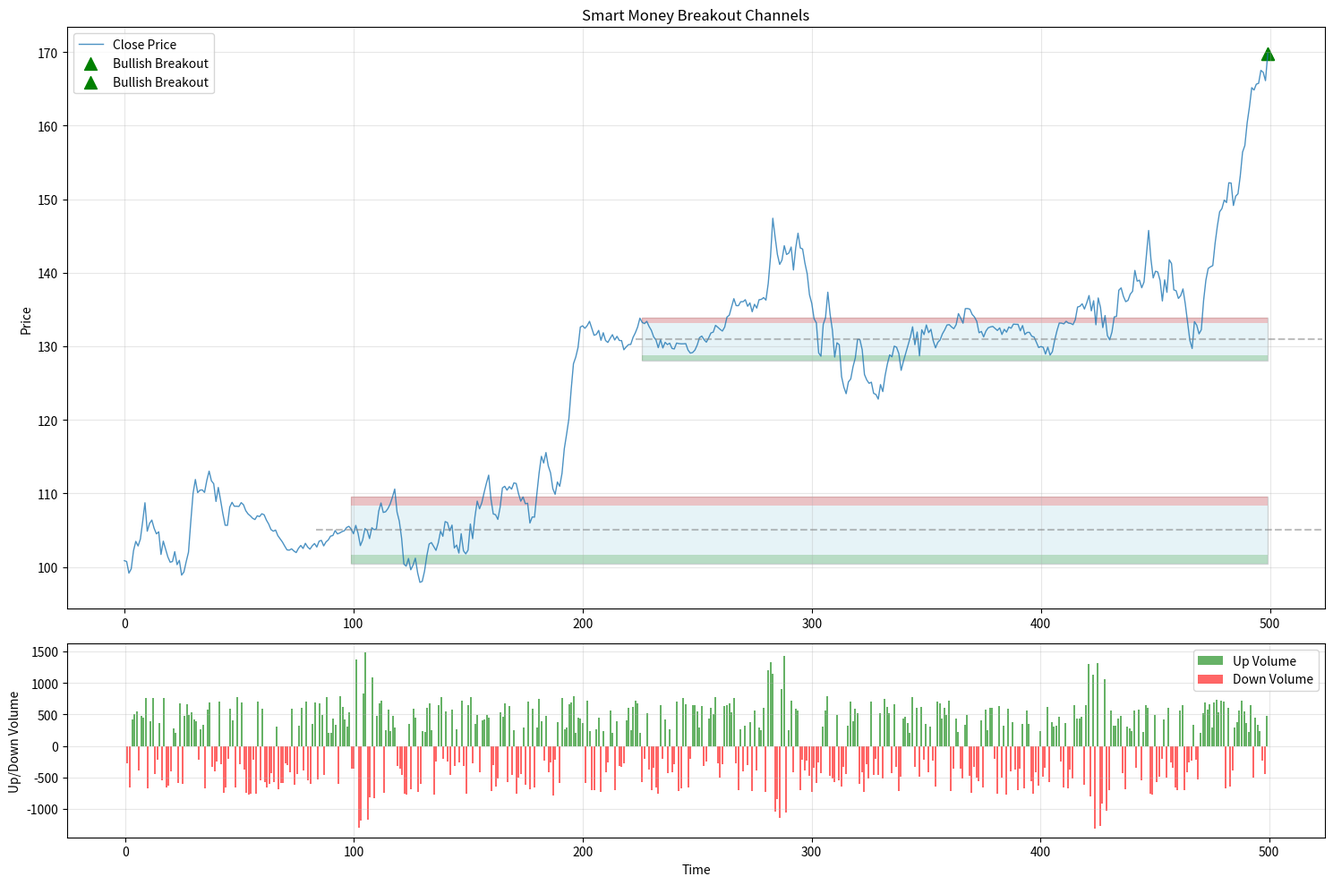

The matplotlib source for this figure:
import pandas as pd
import numpy as np
import matplotlib.pyplot as plt
import matplotlib.patches as patches
from matplotlib.colors import LinearSegmentedColormap
from typing import List, Tuple, Dict, Optional
import warnings
warnings.filterwarnings('ignore')

class SmartMoneyBreakoutChannels:
    """
    Smart Money Breakout Channels Indicator
    
    Identifies consolidation zones and breakout signals with volume analysis
    """
    
    def __init__(self, 
                 overlap: bool = False,
                 strong_closes: bool = True,
                 normalization_length: int = 100,
                 box_detection_length: int = 14,
                 show_volume: bool = True,
                 volume_mode: str = "Comparison",  # "Volume", "Comparison", "Delta"
                 volume_scale: float = 0.5):
        
        self.overlap = overlap
        self.strong_closes = strong_closes
        self.normalization_length = normalization_length
        self.box_detection_length = box_detection_length
        self.show_volume = show_volume
        self.volume_mode = volume_mode
        self.volume_scale = volume_scale
        
        # Storage for channels
        self.channels = []
        self.breakout_signals = []
        
    def rolling_window_stats(self, series: pd.Series, window: int) -> Tuple[pd.Series, pd.Series]:
        """Calculate rolling min and max"""
        return series.rolling(window=window).min(), series.rolling(window=window).max()
    
    def normalize_price(self, df: pd.DataFrame) -> pd.Series:
        """Normalize price between 0 and 1 based on recent range"""
        low_min = df['Low'].rolling(window=self.normalization_length).min()
        high_max = df['High'].rolling(window=self.normalization_length).max()
        normalized = (df['Close'] - low_min) / (high_max - low_min)
        return normalized.fillna(0)
    
    def calculate_volatility_signals(self, df: pd.DataFrame) -> Tuple[pd.Series, pd.Series, pd.Series]:
        """Calculate volatility-based signals for channel detection"""
        normalized_price = self.normalize_price(df)
        vol = normalized_price.rolling(window=14).std()
        
        # Find highest and lowest volatility bars
        length = self.box_detection_length
        upper_signal = vol.rolling(window=length + 1).apply(
            lambda x: (np.argmax(x) + length) / length if len(x) == length + 1 else np.nan,
            raw=True
        )
        
        lower_signal = vol.rolling(window=length + 1).apply(
            lambda x: (np.argmin(x) + length) / length if len(x) == length + 1 else np.nan,
            raw=True
        )
        
        return upper_signal, lower_signal, vol
    
    def detect_channels(self, df: pd.DataFrame) -> List[Dict]:
        """Detect consolidation channels"""
        upper_signal, lower_signal, vol = self.calculate_volatility_signals(df)
        channels = []
        
        # Track crossovers
        upper_cross = (upper_signal > lower_signal) & (upper_signal.shift(1) <= lower_signal.shift(1))
        lower_cross = (lower_signal > upper_signal) & (lower_signal.shift(1) <= upper_signal.shift(1))
        
        i = 0
        while i < len(df) - 1:
            if lower_cross.iloc[i]:
                # Find the duration since last upper cross
                duration_bars = 1
                for j in range(i-1, max(0, i-200), -1):
                    if upper_cross.iloc[j]:
                        duration_bars = i - j
                        break
                
                if duration_bars > 10:  # Minimum channel duration
                    start_idx = i - duration_bars
                    end_idx = i
                    
                    # Calculate channel boundaries
                    channel_data = df.iloc[start_idx:end_idx+1]
                    h_level = channel_data['High'].max()
                    l_level = channel_data['Low'].min()
                    
                    # Calculate ATR for buffer zones
                    atr = self.calculate_atr(df.iloc[max(0, start_idx-self.box_detection_length):end_idx+1])
                    vol_buffer = atr / 2
                    
                    channel = {
                        'start_idx': start_idx,
                        'end_idx': end_idx,
                        'high': h_level,
                        'low': l_level,
                        'atr': atr,
                        'vol_buffer': vol_buffer,
                        'active': True,
                        'center': (h_level + l_level) / 2
                    }
                    
                    # Check for overlap if needed
                    if self.overlap or self.can_create_channel(channel, channels):
                        channels.append(channel)
            
            i += 1
        
        return channels
    
    def can_create_channel(self, new_channel: Dict, existing_channels: List[Dict]) -> bool:
        """Check if new channel can be created without overlap"""
        for channel in existing_channels:
            if not channel['active']:
                continue
            
            # Check for overlap
            if (new_channel['high'] > channel['low'] and 
                new_channel['low'] < channel['high']):
                return False
        return True
    
    def calculate_atr(self, df: pd.DataFrame, period: int = 14) -> float:
        """Calculate Average True Range"""
        if len(df) < 2:
            return 0.1
        
        high = df['High']
        low = df['Low']
        close_prev = df['Close'].shift(1)
        
        tr1 = high - low
        tr2 = abs(high - close_prev)
        tr3 = abs(low - close_prev)
        
        true_range = np.maximum(tr1, np.maximum(tr2, tr3))
        atr = true_range.rolling(window=min(period, len(df))).mean().iloc[-1]
        
        return atr if not np.isnan(atr) else 0.1
    
    def check_breakouts(self, df: pd.DataFrame, channels: List[Dict]) -> List[Dict]:
        """Check for breakouts from active channels"""
        breakouts = []
        
        for i, channel in enumerate(channels):
            if not channel['active']:
                continue
            
            # Update channel end to current bar
            channel['end_idx'] = len(df) - 1
            
            # Get current price for breakout check
            current_row = df.iloc[-1]
            
            if self.strong_closes:
                # Use average of open and close (candle body center)
                price_check = (current_row['Open'] + current_row['Close']) / 2
            else:
                # Use close price
                price_check = current_row['Close']
            
            # Check for bullish breakout
            if price_check > channel['high']:
                breakout = {
                    'type': 'bullish',
                    'price': channel['low'],  # Support becomes target
                    'bar_idx': len(df) - 1,
                    'channel_idx': i
                }
                breakouts.append(breakout)
                channel['active'] = False
            
            # Check for bearish breakout
            elif price_check < channel['low']:
                breakout = {
                    'type': 'bearish',
                    'price': channel['high'],  # Resistance becomes target
                    'bar_idx': len(df) - 1,
                    'channel_idx': i
                }
                breakouts.append(breakout)
                channel['active'] = False
        
        return breakouts
    
    def calculate_volume_data(self, df: pd.DataFrame) -> Dict:
        """Calculate volume data for analysis"""
        volume_data = {
            'volume': df.get('Volume', pd.Series(index=df.index, data=0)),
            'up_volume': pd.Series(index=df.index, data=0),
            'down_volume': pd.Series(index=df.index, data=0),
            'volume_delta': pd.Series(index=df.index, data=0)
        }
        
        if 'Volume' in df.columns:
            # Estimate up/down volume based on price movement
            price_change = df['Close'] - df['Open']
            volume_data['up_volume'] = np.where(price_change > 0, df['Volume'], 0)
            volume_data['down_volume'] = np.where(price_change < 0, df['Volume'], 0)
            volume_data['volume_delta'] = volume_data['up_volume'] - volume_data['down_volume']
        
        return volume_data
    
    def analyze(self, df: pd.DataFrame) -> Dict:
        """Main analysis function"""
        # Ensure required columns
        required_cols = ['Open', 'High', 'Low', 'Close']
        for col in required_cols:
            if col not in df.columns:
                raise ValueError(f"Missing required column: {col}")
        
        # Detect channels
        channels = self.detect_channels(df)
        
        # Check for breakouts
        breakouts = self.check_breakouts(df, channels)
        
        # Calculate volume data
        volume_data = self.calculate_volume_data(df)
        
        # Store results
        self.channels = channels
        self.breakout_signals = breakouts
        
        return {
            'channels': channels,
            'breakouts': breakouts,
            'volume_data': volume_data,
            'active_channels': [ch for ch in channels if ch['active']]
        }
    
    def plot(self, df: pd.DataFrame, results: Dict = None, figsize: Tuple[int, int] = (15, 10)):
        """Plot the indicator with channels and breakouts"""
        if results is None:
            results = self.analyze(df)
        
        fig, (ax1, ax2) = plt.subplots(2, 1, figsize=figsize, height_ratios=[3, 1])
        
        # Plot price data
        ax1.plot(df.index, df['Close'], linewidth=1, alpha=0.8, label='Close Price')
        
        # Plot channels
        for i, channel in enumerate(results['channels']):
            start_idx = channel['start_idx']
            end_idx = min(channel['end_idx'], len(df) - 1)
            
            if start_idx >= len(df) or end_idx >= len(df):
                continue
            
            width = end_idx - start_idx
            height = channel['high'] - channel['low']
            
            # Main channel box
            rect = patches.Rectangle(
                (start_idx, channel['low']), width, height,
                linewidth=1, edgecolor='gray', facecolor='lightblue', alpha=0.3
            )
            ax1.add_patch(rect)
            
            # Upper resistance zone (red)
            upper_rect = patches.Rectangle(
                (start_idx, channel['high'] - channel['vol_buffer']), 
                width, channel['vol_buffer'],
                linewidth=0, facecolor='red', alpha=0.2
            )
            ax1.add_patch(upper_rect)
            
            # Lower support zone (green)
            lower_rect = patches.Rectangle(
                (start_idx, channel['low']), 
                width, channel['vol_buffer'],
                linewidth=0, facecolor='green', alpha=0.2
            )
            ax1.add_patch(lower_rect)
            
            # Center line
            ax1.axhline(y=channel['center'], xmin=start_idx/len(df), xmax=end_idx/len(df), 
                       color='gray', linestyle='--', alpha=0.5)
        
        # Plot breakout signals
        for breakout in results['breakouts']:
            bar_idx = breakout['bar_idx']
            if bar_idx < len(df):
                if breakout['type'] == 'bullish':
                    ax1.scatter(bar_idx, df.iloc[bar_idx]['Close'], 
                              marker='^', s=100, color='green', label='Bullish Breakout')
                else:
                    ax1.scatter(bar_idx, df.iloc[bar_idx]['Close'], 
                              marker='v', s=100, color='red', label='Bearish Breakout')
        
        ax1.set_title('Smart Money Breakout Channels')
        ax1.set_ylabel('Price')
        ax1.legend()
        ax1.grid(True, alpha=0.3)
        
        # Plot volume
        if 'Volume' in df.columns and self.show_volume:
            volume_data = results['volume_data']
            
            if self.volume_mode == "Volume":
                ax2.bar(df.index, volume_data['volume'], alpha=0.6, color='blue')
                ax2.set_ylabel('Volume')
            
            elif self.volume_mode == "Comparison":
                ax2.bar(df.index, volume_data['up_volume'], alpha=0.6, color='green', label='Up Volume')
                ax2.bar(df.index, -volume_data['down_volume'], alpha=0.6, color='red', label='Down Volume')
                ax2.set_ylabel('Up/Down Volume')
                ax2.legend()
            
            elif self.volume_mode == "Delta":
                colors = ['green' if x >= 0 else 'red' for x in volume_data['volume_delta']]
                ax2.bar(df.index, volume_data['volume_delta'], alpha=0.6, color=colors)
                ax2.axhline(y=0, color='black', linestyle='-', alpha=0.3)
                ax2.set_ylabel('Volume Delta')
        
        ax2.set_xlabel('Time')
        ax2.grid(True, alpha=0.3)
        
        plt.tight_layout()
        return fig

# Example usage and testing function
def create_sample_data(n_bars: int = 500) -> pd.DataFrame:
    """Create sample OHLCV data for testing"""
    np.random.seed(42)
    
    # Generate price data with consolidation periods
    base_price = 100
    prices = [base_price]
    volumes = []
    
    for i in range(n_bars):
        # Create consolidation periods
        if 50 <= i <= 100 or 200 <= i <= 280 or 350 <= i <= 420:
            # Consolidation: smaller price movements
            change = np.random.normal(0, 0.005) * prices[-1]
        else:
            # Trending: larger price movements
            change = np.random.normal(0.001, 0.015) * prices[-1]
        
        new_price = max(prices[-1] + change, 1)  # Prevent negative prices
        prices.append(new_price)
        
        # Generate volume (higher during breakouts)
        if 100 < i < 110 or 280 < i < 290 or 420 < i < 430:
            volume = np.random.randint(800, 1500)  # High volume during breakouts
        else:
            volume = np.random.randint(200, 800)   # Normal volume
        volumes.append(volume)
    
    prices = prices[1:]  # Remove initial price
    
    # Create OHLC data
    df = pd.DataFrame(index=range(n_bars))
    df['Close'] = prices
    
    # Generate Open, High, Low from Close
    df['Open'] = df['Close'].shift(1).fillna(prices[0])
    
    # Create realistic High/Low based on Close and Open
    df['High'] = df[['Open', 'Close']].max(axis=1) + np.random.exponential(0.5, n_bars)
    df['Low'] = df[['Open', 'Close']].min(axis=1) - np.random.exponential(0.5, n_bars)
    
    df['Volume'] = volumes
    
    return df

# Example usage
if __name__ == "__main__":
    # Create sample data
    df = create_sample_data(500)
    
    # Initialize indicator
    indicator = SmartMoneyBreakoutChannels(
        overlap=False,
        strong_closes=True,
        normalization_length=100,
        box_detection_length=14,
        show_volume=True,
        volume_mode="Comparison"
    )
    
    # Analyze data
    results = indicator.analyze(df)
    
    # Print results
    print(f"Detected {len(results['channels'])} channels")
    print(f"Found {len(results['breakouts'])} breakouts")
    print(f"Active channels: {len(results['active_channels'])}")
    
    # Plot results
    fig = indicator.plot(df, results)
    plt.show()
    
    # Print channel details
    for i, channel in enumerate(results['channels']):
        print(f"\nChannel {i+1}:")
        print(f"  Range: {channel['start_idx']} - {channel['end_idx']}")
        print(f"  Price Range: {channel['low']:.2f} - {channel['high']:.2f}")
        print(f"  Active: {channel['active']}")
    
    # Print breakout details
    for i, breakout in enumerate(results['breakouts']):
        print(f"\nBreakout {i+1}:")
        print(f"  Type: {breakout['type']}")
        print(f"  Bar Index: {breakout['bar_idx']}")
        print(f"  Target Price: {breakout['price']:.2f}")
